3-way image classification set "data" from GitHub (leclercsimon74/Infection_Prediction_CPV); label vocabulary: check not infected, check out, checked infected.

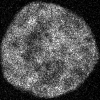
Label: checked infected

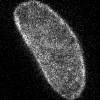
Label: checked infected

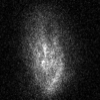
Label: check out

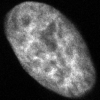
Label: check not infected

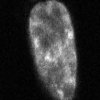
Label: checked infected

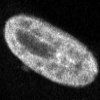
Label: check not infected
